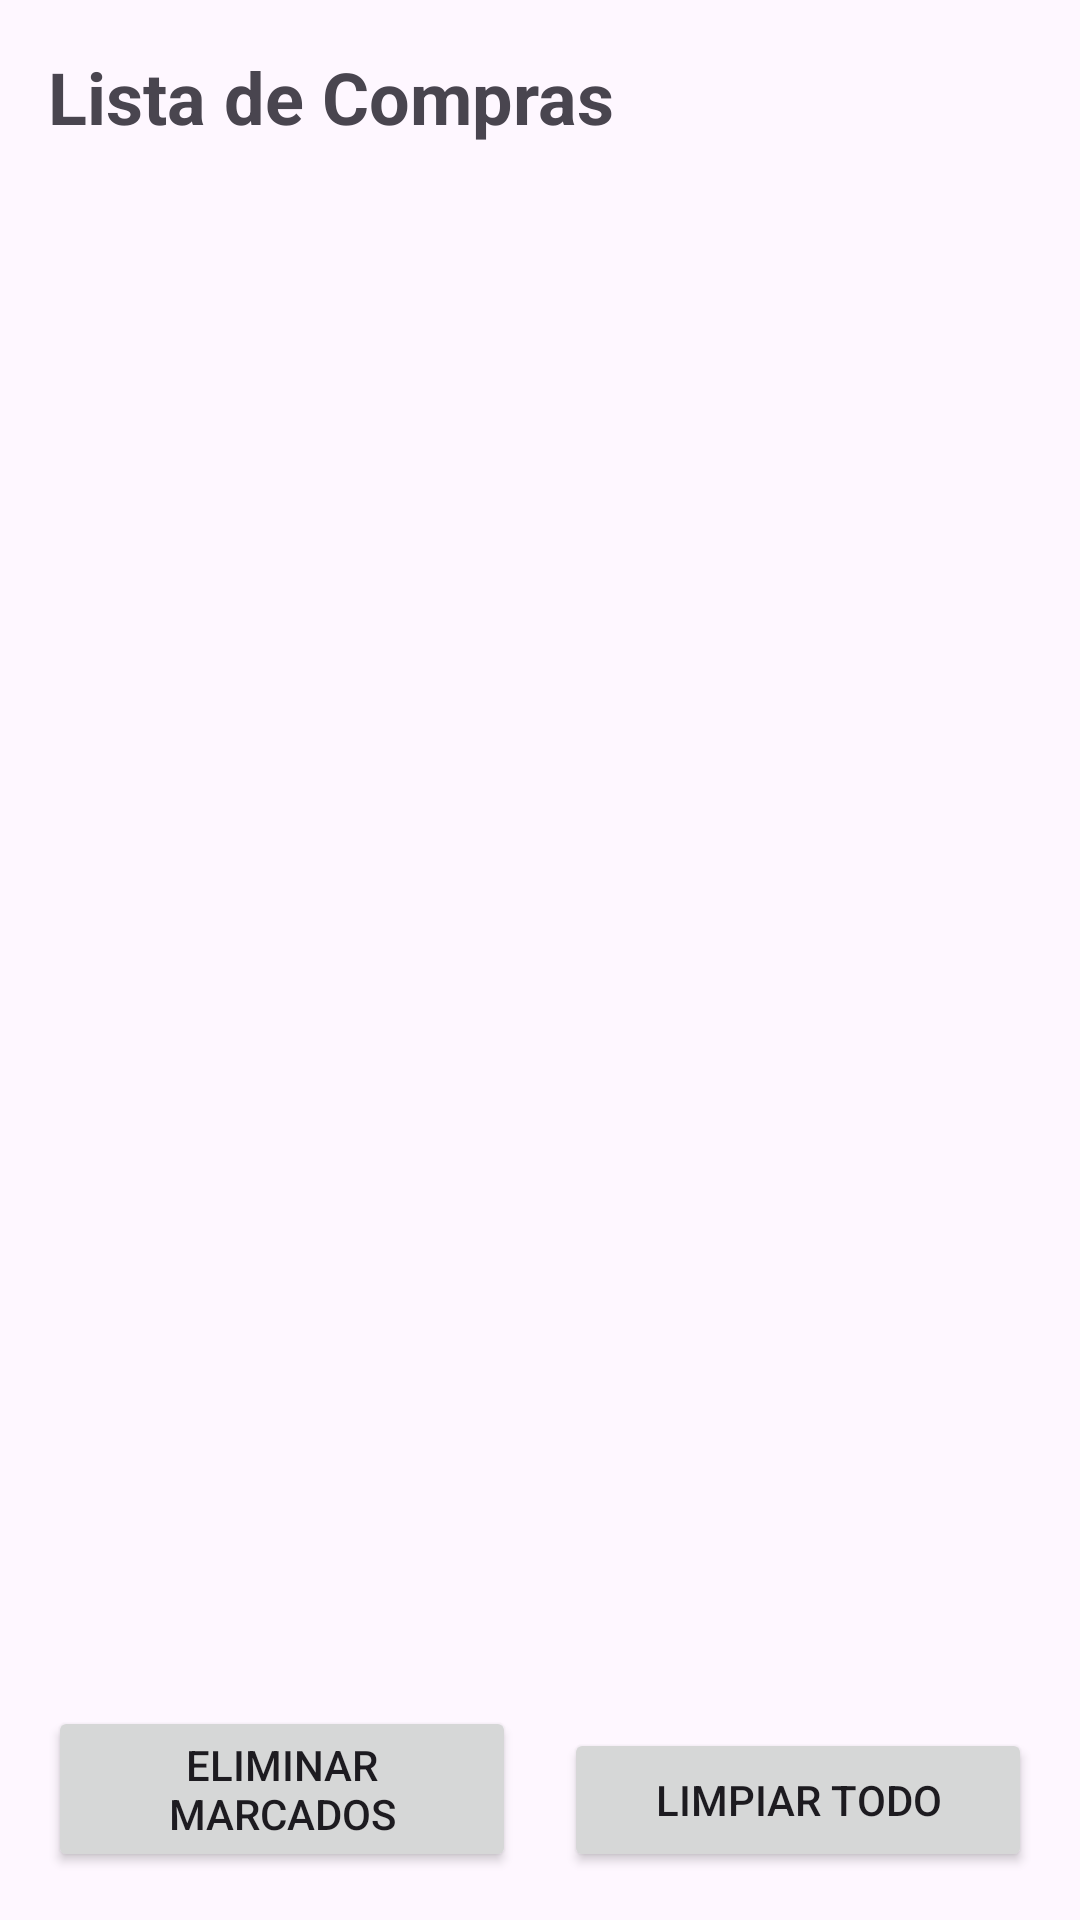

Here is an Android app screen rendered from its layout file. Give the layout XML and the strings, colors and styles it references.
<!-- AndroidManifest.xml: application theme Theme.Cookeddd -->
<!-- res/layout/fragment_shopping_list.xml -->
<?xml version="1.0" encoding="utf-8"?>

<androidx.constraintlayout.widget.ConstraintLayout xmlns:android="http://schemas.android.com/apk/res/android"
    xmlns:app="http://schemas.android.com/apk/res-auto"
    android:layout_width="match_parent"
    android:layout_height="match_parent"
    android:padding="16dp">

    <TextView
        android:id="@+id/tvTitle"
        android:layout_width="wrap_content"
        android:layout_height="wrap_content"
        android:text="Lista de Compras"
        android:textSize="24sp"
        android:textStyle="bold"
        app:layout_constraintStart_toStartOf="parent"
        app:layout_constraintTop_toTopOf="parent" />

    <androidx.recyclerview.widget.RecyclerView
        android:id="@+id/rvShoppingList"
        android:layout_width="match_parent"
        android:layout_height="0dp"
        android:layout_marginTop="16dp"
        android:layout_marginBottom="16dp"
        app:layout_constraintBottom_toTopOf="@+id/btnClearChecked"
        app:layout_constraintTop_toBottomOf="@+id/tvTitle" />

    <Button
        android:id="@+id/btnClearChecked"
        android:layout_width="0dp"
        android:layout_height="wrap_content"
        android:layout_marginEnd="8dp"
        android:text="Eliminar Marcados"
        app:layout_constraintBottom_toBottomOf="parent"
        app:layout_constraintEnd_toStartOf="@+id/btnClearAll"
        app:layout_constraintStart_toStartOf="parent" />

    <Button
        android:id="@+id/btnClearAll"
        android:layout_width="0dp"
        android:layout_height="wrap_content"
        android:layout_marginStart="8dp"
        android:text="Limpiar Todo"
        app:layout_constraintBottom_toBottomOf="parent"
        app:layout_constraintEnd_toEndOf="parent"
        app:layout_constraintStart_toEndOf="@+id/btnClearChecked" />

</androidx.constraintlayout.widget.ConstraintLayout>
<!-- resources referenced by this layout -->
<resources>
  <style name="Theme.Cookeddd" parent="Base.Theme.Cookeddd" />
  <style name="Base.Theme.Cookeddd" parent="Theme.Material3.DayNight.NoActionBar">
          
          
      </style>
</resources>
